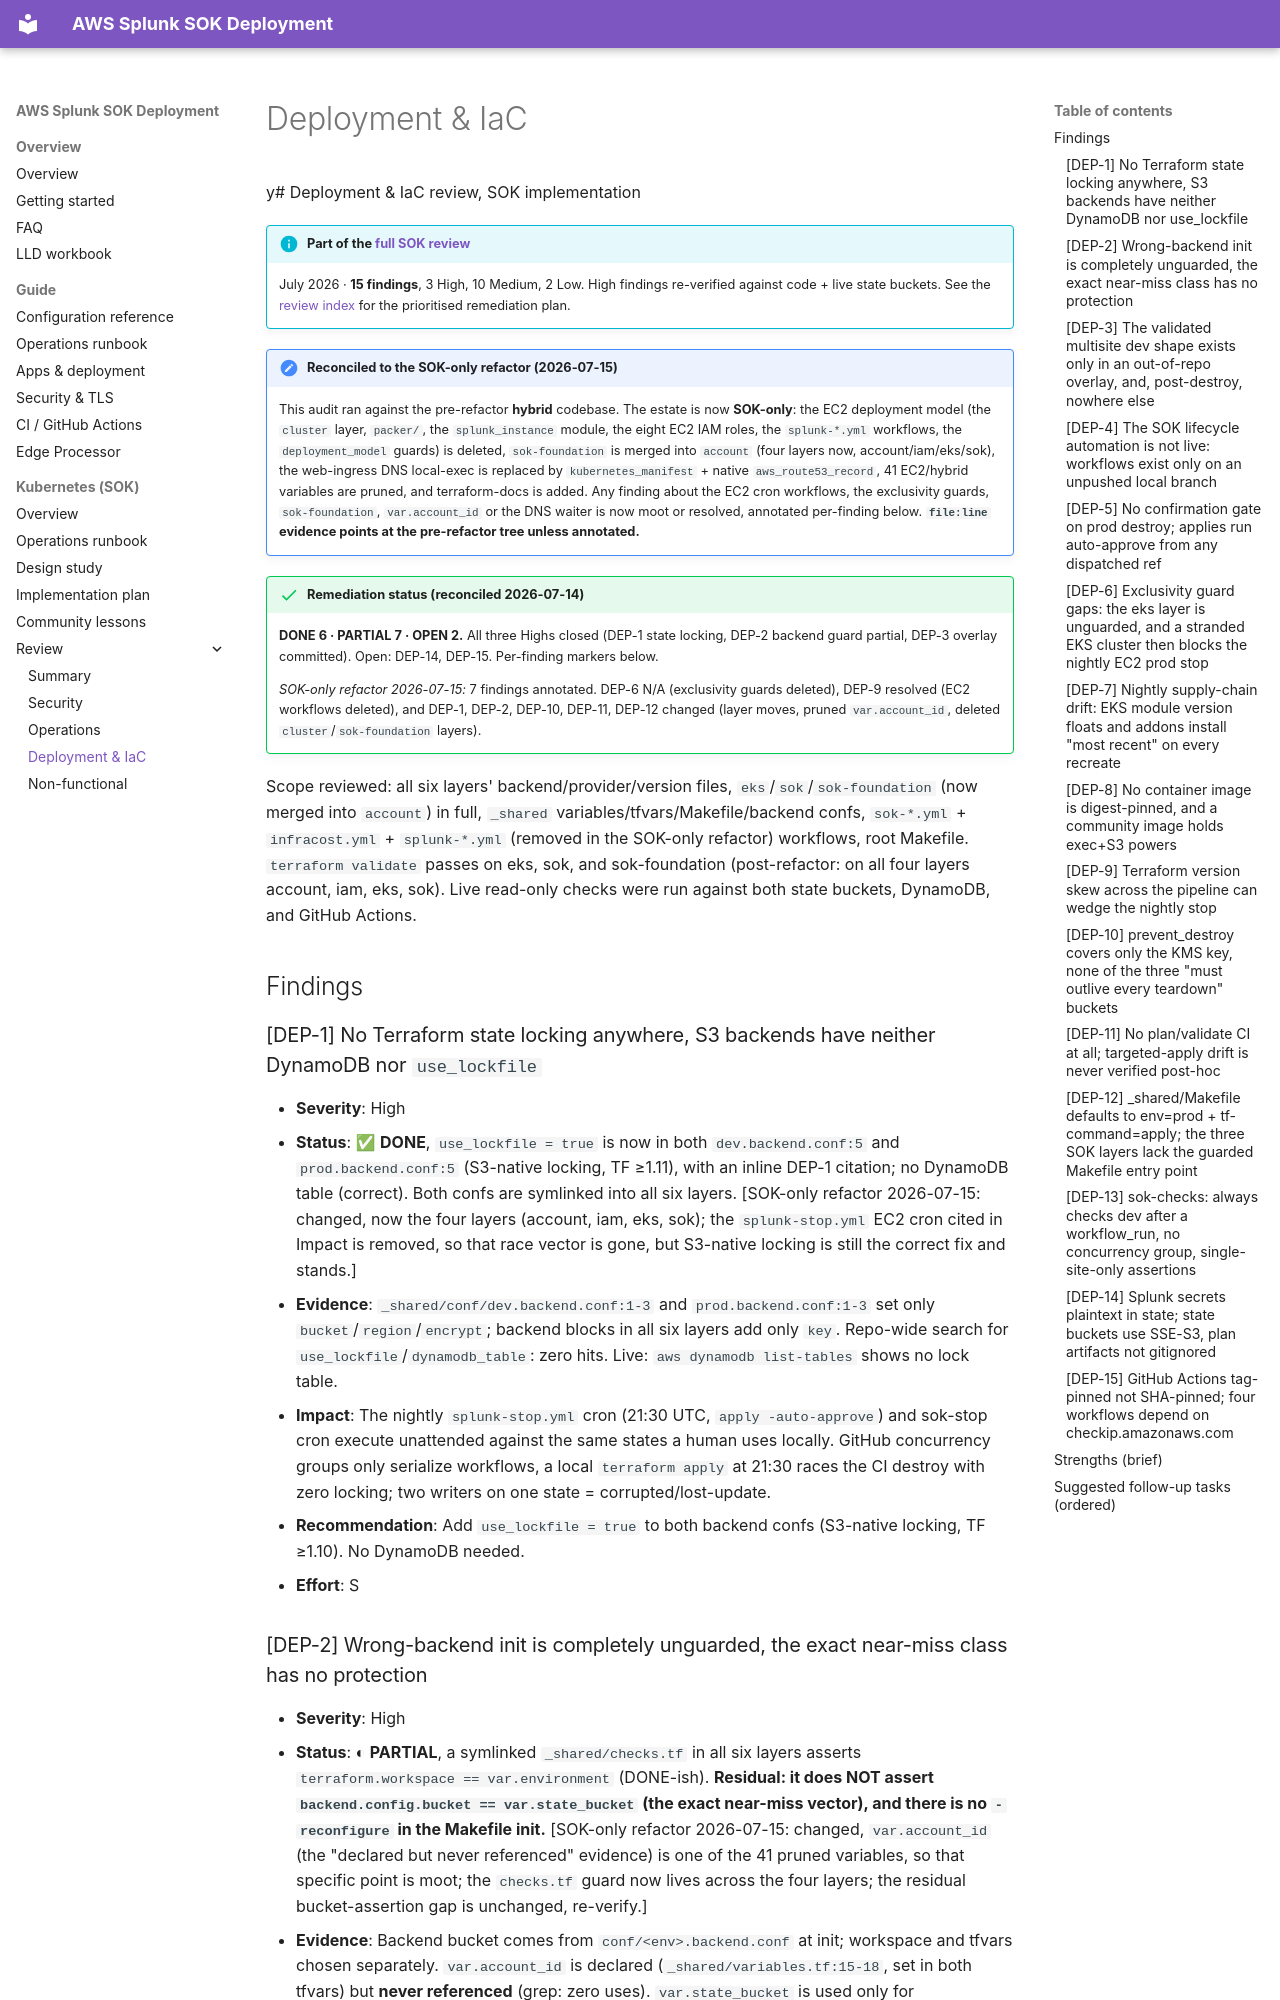

repository: livehybrid/aws-splunk-deployment · page: reviews/deployment/index.html · generator: mkdocs

y# Deployment & IaC review, SOK implementation

!!! info "Part of the [full SOK review](index.md)"
    July 2026 · **15 findings**, 3 High, 10 Medium, 2 Low. High findings re-verified against code + live state buckets. See the [review index](index.md) for the prioritised remediation plan.

!!! note "Reconciled to the SOK-only refactor (2026-07-15)"
    This audit ran against the pre-refactor **hybrid** codebase. The estate is now **SOK-only**: the EC2 deployment model (the `cluster` layer, `packer/`, the `splunk_instance` module, the eight EC2 IAM roles, the `splunk-*.yml` workflows, the `deployment_model` guards) is deleted, `sok-foundation` is merged into `account` (four layers now, account/iam/eks/sok), the web-ingress DNS local-exec is replaced by `kubernetes_manifest` + native `aws_route53_record`, 41 EC2/hybrid variables are pruned, and terraform-docs is added. Any finding about the EC2 cron workflows, the exclusivity guards, `sok-foundation`, `var.account_id` or the DNS waiter is now moot or resolved, annotated per-finding below. **`file:line` evidence points at the pre-refactor tree unless annotated.**

!!! success "Remediation status (reconciled 2026-07-14)"
    **DONE 6 · PARTIAL 7 · OPEN 2.** All three Highs closed (DEP-1 state locking, DEP-2 backend guard partial, DEP-3 overlay committed). Open: DEP-14, DEP-15. Per-finding markers below.

    *SOK-only refactor 2026-07-15:* 7 findings annotated. DEP-6 N/A (exclusivity guards deleted), DEP-9 resolved (EC2 workflows deleted), and DEP-1, DEP-2, DEP-10, DEP-11, DEP-12 changed (layer moves, pruned `var.account_id`, deleted `cluster`/`sok-foundation` layers).

Scope reviewed: all six layers' backend/provider/version files, `eks`/`sok`/`sok-foundation` (now merged into `account`) in full, `_shared` variables/tfvars/Makefile/backend confs, `sok-*.yml` + `infracost.yml` + `splunk-*.yml` (removed in the SOK-only refactor) workflows, root Makefile. `terraform validate` passes on eks, sok, and sok-foundation (post-refactor: on all four layers account, iam, eks, sok). Live read-only checks were run against both state buckets, DynamoDB, and GitHub Actions.

## Findings

### [DEP-1] No Terraform state locking anywhere, S3 backends have neither DynamoDB nor `use_lockfile`
- **Severity**: High
- **Status**: ✅ **DONE**, `use_lockfile = true` is now in both `dev.backend.conf:5` and `prod.backend.conf:5` (S3-native locking, TF ≥1.11), with an inline DEP-1 citation; no DynamoDB table (correct). Both confs are symlinked into all six layers. [SOK-only refactor 2026-07-15: changed, now the four layers (account, iam, eks, sok); the `splunk-stop.yml` EC2 cron cited in Impact is removed, so that race vector is gone, but S3-native locking is still the correct fix and stands.]
- **Evidence**: `_shared/conf/dev.backend.conf:1-3` and `prod.backend.conf:1-3` set only `bucket`/`region`/`encrypt`; backend blocks in all six layers add only `key`. Repo-wide search for `use_lockfile`/`dynamodb_table`: zero hits. Live: `aws dynamodb list-tables` shows no lock table.
- **Impact**: The nightly `splunk-stop.yml` cron (21:30 UTC, `apply -auto-approve`) and sok-stop cron execute unattended against the same states a human uses locally. GitHub concurrency groups only serialize workflows, a local `terraform apply` at 21:30 races the CI destroy with zero locking; two writers on one state = corrupted/lost-update.
- **Recommendation**: Add `use_lockfile = true` to both backend confs (S3-native locking, TF ≥1.10). No DynamoDB needed.
- **Effort**: S
